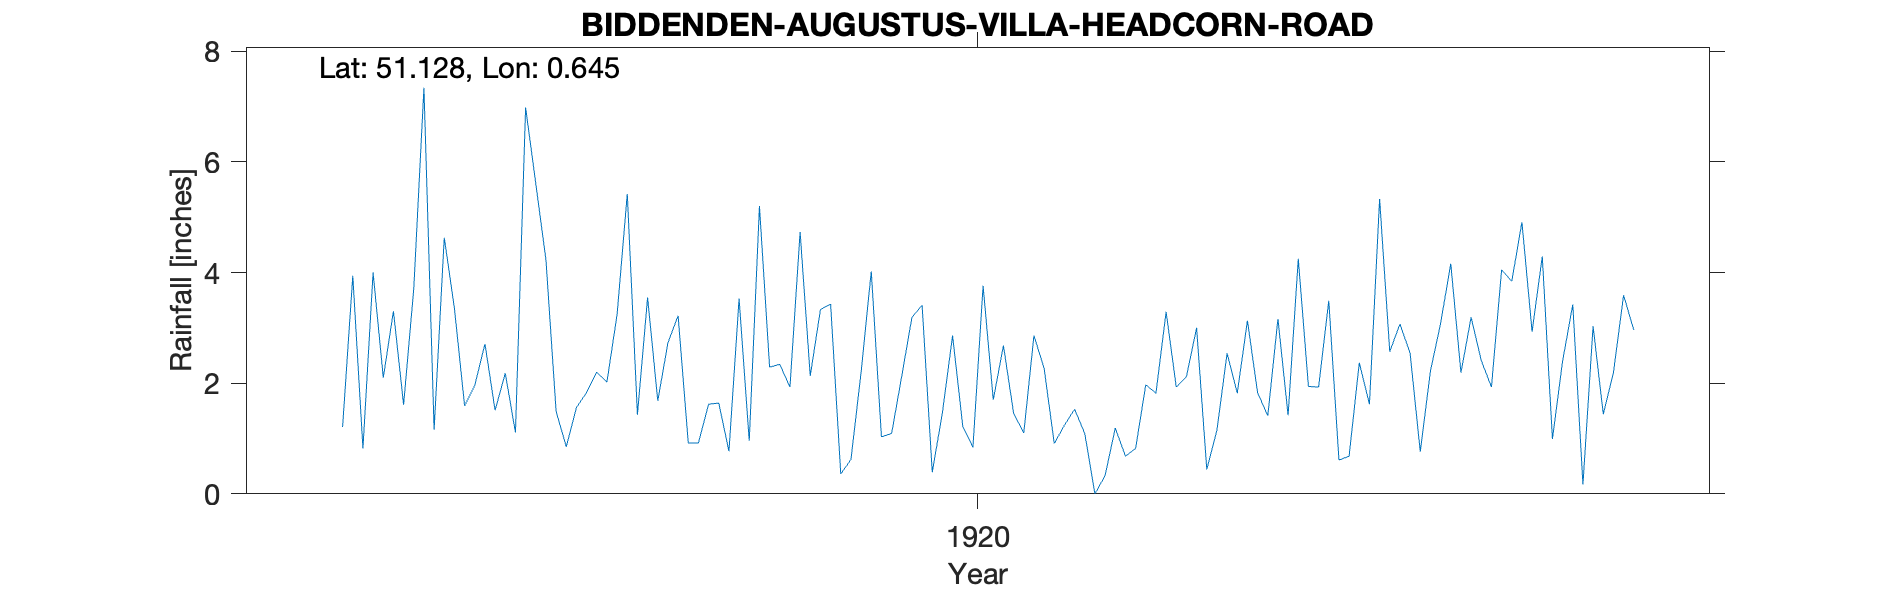

The table this chart was drawn from, first rows:
BIDDENDEN-AUGUSTUS-VILLA-HEADCORN-ROAD, , , , , , , , , , , , , , , , , , , , , 
Grid ref, TQ852399, Long, 0.6454, Lat, 51.13, Elevation, 158, ft, , , , , , , , , , , , , 
Station no, RR6880, , , , , , , , , , , , , , , , , , , , 
, 1910, 1911, 1912, 1913, 1914, 1915, 1916, 1917, 1918, 1919, 1920, 1921, 1922, 1923, 1924, 1925, 1926, 1927, 1928, 1929, 1930
January, , , , , , , 1.16, 1.49, 3.22, 4.73, 3.41, 2.27, 3.29, 1.42, 2.54, 2.93, , , , , 
February, , , , , , , 4.63, 0.85, 0.92, 2.13, 0.39, 0.91, 1.93, 4.25, 0.76, 4.29, , , , , 
March, , , , , , , 3.35, 1.56, 0.92, 3.33, 1.47, 1.24, 2.12, 1.94, 2.22, 0.99, , , , , 
April, , , , , , 1.21, 1.59, 1.83, 1.62, 3.43, 2.86, 1.53, 3, 1.93, 3.08, 2.4, , , , , 
May, , , , , , 3.94, 1.96, 2.2, 1.64, 0.36, 1.22, 1.09, 0.44, 3.49, 4.16, 3.42, , , , , 
June, , , , , , 0.82, 2.71, 2.02, 0.77, 0.62, 0.84, 0, 1.15, 0.61, 2.19, 0.17, , , , , 
July, , , , , , 4, 1.51, 3.24, 3.53, 2.2, 3.76, 0.33, 2.54, 0.68, 3.19, 3.03, , , , , 
August, , , , , , 2.1, 2.18, 5.42, 0.96, 4.02, 1.7, 1.19, 1.82, 2.37, 2.41, 1.44, , , , , 
September, , , , , , 3.3, 1.11, 1.43, 5.2, 1.03, 2.68, 0.68, 3.13, 1.62, 1.93, 2.19, , , , , 
October, , , , , , 1.61, 6.98, 3.55, 2.29, 1.09, 1.46, 0.82, 1.83, 5.33, 4.05, 3.59, , , , , 
November, , , , , , 3.71, 5.61, 1.68, 2.34, 2.13, 1.1, 1.97, 1.41, 2.57, 3.84, 2.96, , , , , 
December, , , , , , 7.34, 4.23, 2.73, 1.93, 3.19, 2.86, 1.82, 3.16, 3.07, 4.91, , , , , , 
Total, , , , , , , 37.02, 28, 25.34, 28.26, 23.75, 13.85, 25.82, 29.28, 35.28, , , , , , 
Elevation estimated from OS map, , , , , , , , , , , , , , , , , , , , , 
